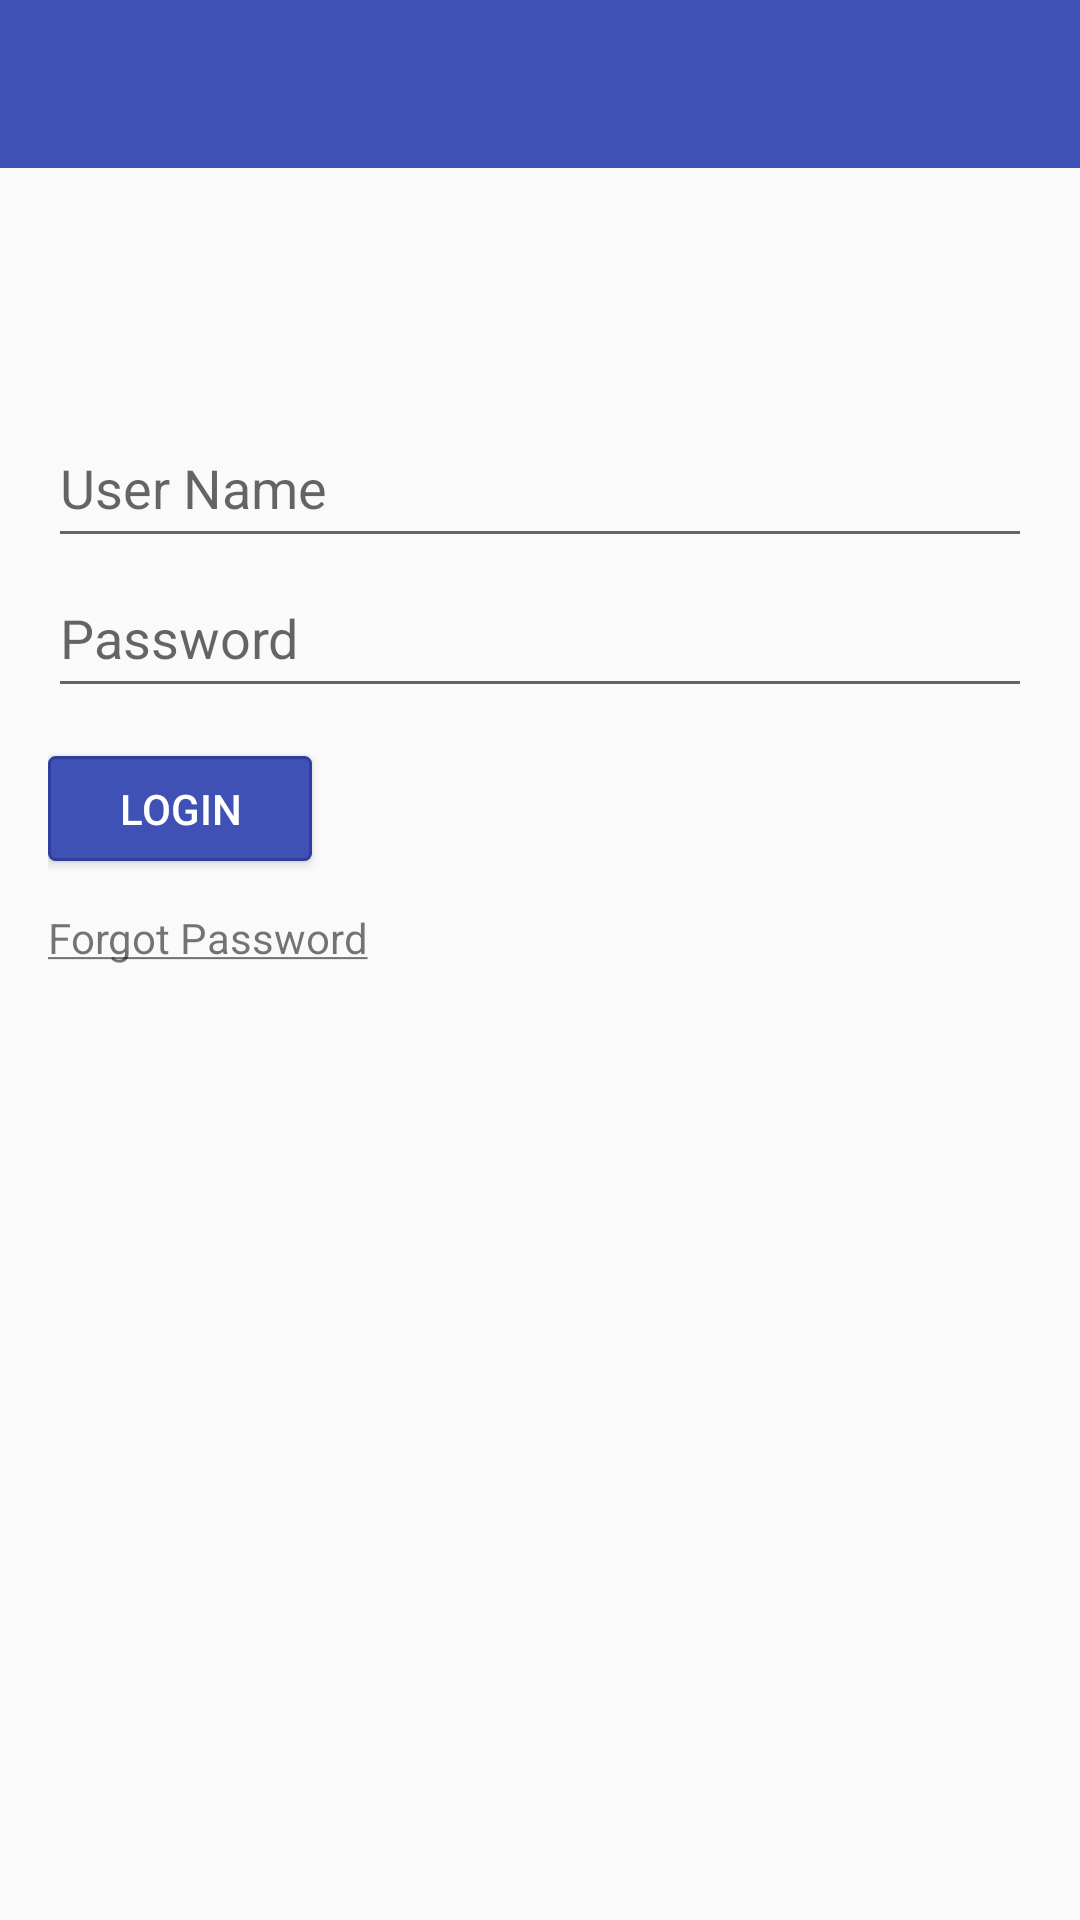

The Android layout XML behind this screen, and the referenced resources:
<!-- AndroidManifest.xml: application theme AppTheme.NoActionBar -->
<!-- res/layout/activity_login.xml -->
<?xml version="1.0" encoding="utf-8"?>
<LinearLayout xmlns:android="http://schemas.android.com/apk/res/android"
    xmlns:app="http://schemas.android.com/apk/res-auto"
    xmlns:tools="http://schemas.android.com/tools"
    android:layout_width="match_parent"
    android:layout_height="match_parent"
    android:fitsSystemWindows="true"
    android:orientation="vertical"
    tools:context=".LoginActivity">

    <android.support.v7.widget.Toolbar
        android:id="@+id/toolbar"
        android:layout_width="match_parent"
        android:layout_height="?attr/actionBarSize"
        android:background="@color/colorPrimary"
        app:theme="@style/AppToolbarTheme"
        app:popupTheme="@style/AppTheme.PopupOverlay" />

    <include layout="@layout/content_main" />

</LinearLayout>
<!-- res/layout/content_main.xml (included above) -->
<?xml version="1.0" encoding="utf-8"?>
<LinearLayout xmlns:android="http://schemas.android.com/apk/res/android"
    xmlns:app="http://schemas.android.com/apk/res-auto"
    xmlns:tools="http://schemas.android.com/tools"
    android:layout_width="match_parent"
    android:layout_height="match_parent"
    android:layout_centerInParent="true"
    android:orientation="vertical"
    android:paddingBottom="@dimen/activity_vertical_margin"
    android:paddingLeft="@dimen/activity_horizontal_margin"
    android:paddingRight="@dimen/activity_horizontal_margin"
    android:paddingTop="@dimen/activity_vertical_margin"
    tools:context=".LoginActivity">

    <ImageView
        android:layout_width="wrap_content"
        android:layout_height="wrap_content"
        android:layout_gravity="center"
        android:layout_marginBottom="@dimen/small_margin"
        android:src="@drawable/android_logo" />

    <EditText
        android:id="@+id/userName"
        android:layout_width="match_parent"
        android:layout_height="@dimen/textbox_height"
        android:hint="@string/user_name" />

    <EditText
        android:id="@+id/password"
        android:layout_width="match_parent"
        android:layout_height="@dimen/textbox_height"
        android:layout_marginBottom="@dimen/small_margin"
        android:hint="@string/password"
        android:password="true" />

    <Button
        android:id="@+id/loginButton"
        android:layout_width="wrap_content"
        android:layout_height="@dimen/login_button_height"
        android:background="@drawable/button_bg"
        android:hint="@string/password"
        android:text="@string/login"
        android:layout_marginBottom="@dimen/small_margin"
        android:textColor="@android:color/white" />

    <TextView
        android:id="@+id/forgotPassword"
        android:layout_width="match_parent"
        android:layout_height="wrap_content"
        android:text="@string/forgotPassword"
        />

</LinearLayout>
<!-- resources referenced by this layout -->
<resources>
  <color name="colorPrimary">#3F51B5</color>
  <dimen name="activity_horizontal_margin">16dp</dimen>
  <dimen name="activity_vertical_margin">64dp</dimen>
  <dimen name="login_button_height">35dp</dimen>
  <dimen name="small_margin">16dp</dimen>
  <dimen name="textbox_height">50dp</dimen>
  <!-- drawable button_bg (drawable) -->
  <?xml version="1.0" encoding="utf-8"?>
  <shape xmlns:android="http://schemas.android.com/apk/res/android">
  
      <solid android:color="@color/colorPrimary"></solid>
  
      <corners android:radius="@dimen/button_corner_radius_width"></corners>
  
      <stroke
          android:width="@dimen/button_stroke_width"
          android:color="@color/colorPrimaryDark"></stroke>
  
  </shape>
  <string name="forgotPassword"><u>Forgot Password</u></string>
  <string name="login">Login</string>
  <string name="password">Password</string>
  <string name="user_name">User Name</string>
  <style name="AppTheme.PopupOverlay" parent="ThemeOverlay.AppCompat.Light" />
  <style name="AppToolbarTheme" parent="Theme.AppCompat.Light.NoActionBar">
          
          <item name="android:textColorPrimary">@android:color/white</item>
      </style>
  <style name="AppTheme.NoActionBar">
          <item name="windowActionBar">false</item>
          <item name="windowNoTitle">true</item>
      </style>
  <dimen name="button_corner_radius_width">2dp</dimen>
  <dimen name="button_stroke_width">1dp</dimen>
  <color name="colorPrimaryDark">#303F9F</color>
</resources>
